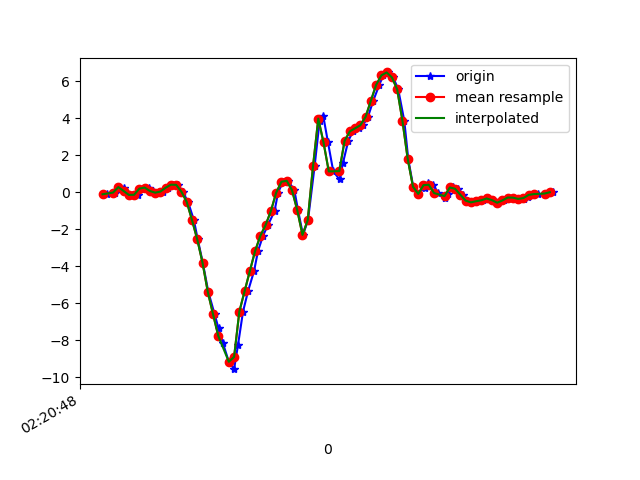

Values plotted in this chart, from the file beside it:
1617848449018, 544092640447277, -0.10804235, 0.16806567, -0.087867565
1617848449047, 544092659473725, -0.01519, -0.1765, 0.01598
1617848449061, 544092678524957, 0.2805, 0.1326, 9.7E-5
1617848449080, 544092697551389, 0.223, 0.1106, 0.05019
1617848449097, 544092716577805, -0.07994, -0.1288, -0.007233
1617848449115, 544092735617981, -0.1423, 0.2927, -0.1062
1617848449134, 544092754645725, -0.1349, -0.03352, -0.1795
1617848449158, 544092773673437, 0.1986, 0.08621, -0.265
1617848449178, 544092792726013, 0.2548, 0.08377, -0.2406
1617848449193, 544092811753757, 0.06911, -0.06406, -0.2039
1617848449211, 544092830781501, -0.0213, 0.08621, -0.2076
1617848449230, 544092849786685, 0.03979, -0.06895, -0.1868
1617848449248, 544092868812957, 0.2463, 0.04834, -0.2284
1617848449268, 544092887839197, 0.4112, 0.3745, -0.2467
1617848449286, 544092906865501, 0.4014, 0.2438, -0.1221
1617848449305, 544092925916573, 0.02635, -0.04085, -0.02189
1617848449325, 544092944955709, -0.5222, 0.2829, 0.2628
1617848449347, 544092963982621, -1.498, -0.4281, 0.6757
1617848449362, 544092983009565, -2.552, -1.065, 1.059
1617848449381, 544093002036541, -3.805, -1.282, 1.503
1617848449402, 544093021088285, -5.381, -2.074, 1.767
1617848449426, 544093040104445, -6.597, -2.96, 1.842
1617848449441, 544093059131005, -7.365, -3.636, 1.78
1617848449458, 544093078157437, -8.176, -4.234, 1.478
1617848449480, 544093097183869, -9.166, -4.798, 0.9286
1617848449500, 544093116210365, -9.565, -5.179, 0.1882
1617848449515, 544093135261693, -8.247, -5.074, -0.3261
1617848449534, 544093154268733, -6.452, -4.853, -0.8808
1617848449553, 544093173294589, -5.348, -4.594, -1.467
1617848449576, 544093192320317, -4.256, -4.228, -1.769
1617848449591, 544093211346045, -3.172, -3.601, -1.839
1617848449610, 544093230396605, -2.349, -2.636, -1.648
1617848449629, 544093249408637, -1.767, -1.223, -1.383
1617848449654, 544093268433917, -1.011, 0.5835, -0.9419
1617848449667, 544093287459325, -0.0213, 2.338, -0.4251
1617848449686, 544093306509437, 0.5688, 3.65, -0.03289
1617848449705, 544093325534717, 0.6201, 4.493, 0.3581
1617848449729, 544093344548989, 0.1216, 5.062, 0.8003
1617848449743, 544093363574013, -0.9633, 5.538, 1.367
1617848449762, 544093382623805, -2.303, 6.555, 2.088
1617848449781, 544093401648765, -1.504, 7.77, 3.228
1617848449806, 544093420673725, 1.402, 7.509, 3.296
1617848449825, 544093439698749, 3.839, 7.672, 2.415
1617848449839, 544093458716605, 4.126, 7.446, 1.323
1617848449857, 544093477766205, 2.693, 6.06, 0.7368
1617848449877, 544093496790973, 1.128, 4.031, 0.2787
1617848449901, 544093515815869, 0.6934, 2.561, 0.09539
1617848449914, 544093534840637, 1.594, 1.643, -0.0109
1617848449934, 544093553856957, 2.778, 0.9133, 0.07951
1617848449952, 544093572906301, 3.293, 0.1583, 0.2359
1617848449975, 544093591930877, 3.459, -0.4587, 0.4741
1617848449990, 544093610955517, 3.624, -0.7898, 0.7099
1617848450009, 544093629980029, 4.082, -0.9791, 0.9274
1617848450029, 544093648997501, 4.951, -1.041, 1.105
1617848450052, 544093668022013, 5.808, -0.8936, 1.31
1617848450067, 544093687071229, 6.324, -0.543, 1.463
1617848450086, 544093706095613, 6.481, -0.2522, 1.527
1617848450105, 544093725120125, 6.211, -0.01153, 1.541
1617848450124, 544093744142333, 5.562, 0.2499, 1.572
1617848450147, 544093763166845, 3.86, 0.3489, 1.515
1617848450162, 544093782191101, 1.803, 0.06422, 1.487
... 29 more rows
